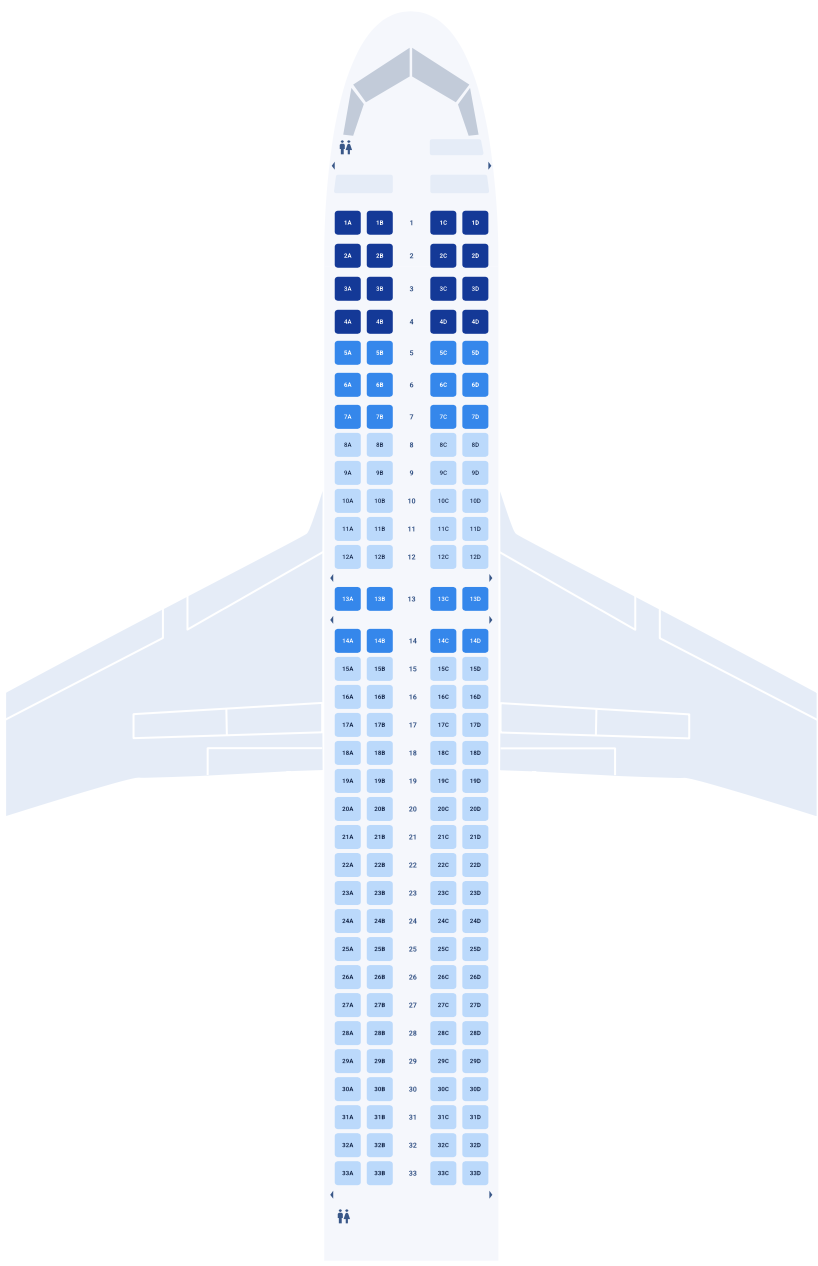
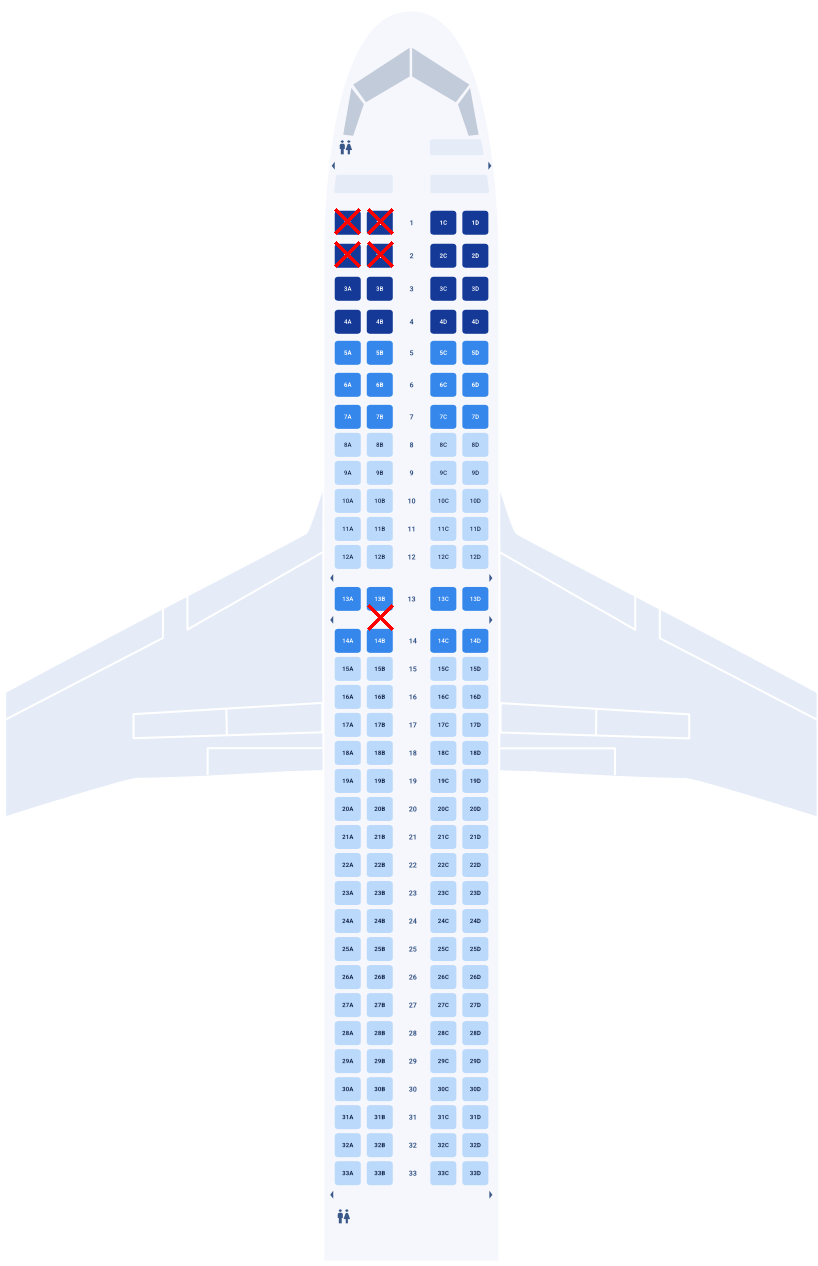
Input picture: input.png (818x1266), committed beside the script.
Output picture: output.png (818x1266), as committed by the script's author.
Transform script: dene.py (Python; library hint: Pillow): line 29 names the input picture, line 30 names the output picture.
from PIL import Image, ImageDraw

x=347
y=221
def draw_cross_on_square(input_path, output_path, center, square_size, x_color=(255, 0, 0), x_thickness=5):
    cx, cy = center
    half_size = square_size // 2
    
    # Calculate the corners of the square
    top_left = (cx - half_size, cy - half_size)
    top_right = (cx + half_size, cy - half_size)
    bottom_left = (cx - half_size, cy + half_size)
    bottom_right = (cx + half_size, cy + half_size)

    # Open an image file
    with Image.open(input_path) as im:
        # Create a drawing object
        draw = ImageDraw.Draw(im)
        
        # Draw the diagonals
        draw.line([top_left, bottom_right], fill=x_color, width=x_thickness)
        draw.line([top_right, bottom_left], fill=x_color, width=x_thickness)
        
        # Save the image with the X drawn on it
        im.save(output_path)

# Example usage with two squares
draw_cross_on_square(
    'input.png',  # input image path
    'output.png',  # output image path
    center=(x, y),  # center of the first square
    square_size=25,  # size of the first square
    x_color=(255, 0, 0),  # color of the first cross (red)
    x_thickness=5  # thickness of the first cross
)

# Draw a cross on another square
draw_cross_on_square(
    'output.png',  # input image path (use output of the first function call)
    'output.png',  # output image path (overwrite the same image)
    center=(x+33, y),  # center of the second square
    square_size=25,  # size of the second square
    x_color=(0, 255, 0),  # color of the second cross (green)
    x_thickness=5  # thickness of the second cross
)
draw_cross_on_square(
    'output.png',  # input image path (use output of the first function call)
    'output.png',  # output image path (overwrite the same image)
    center=(x, y+33),  # center of the second square
    square_size=25,  # size of the second square
    x_color=(0, 0, 255),  # color of the second cross (green)
    x_thickness=5  # thickness of the second cross
)
